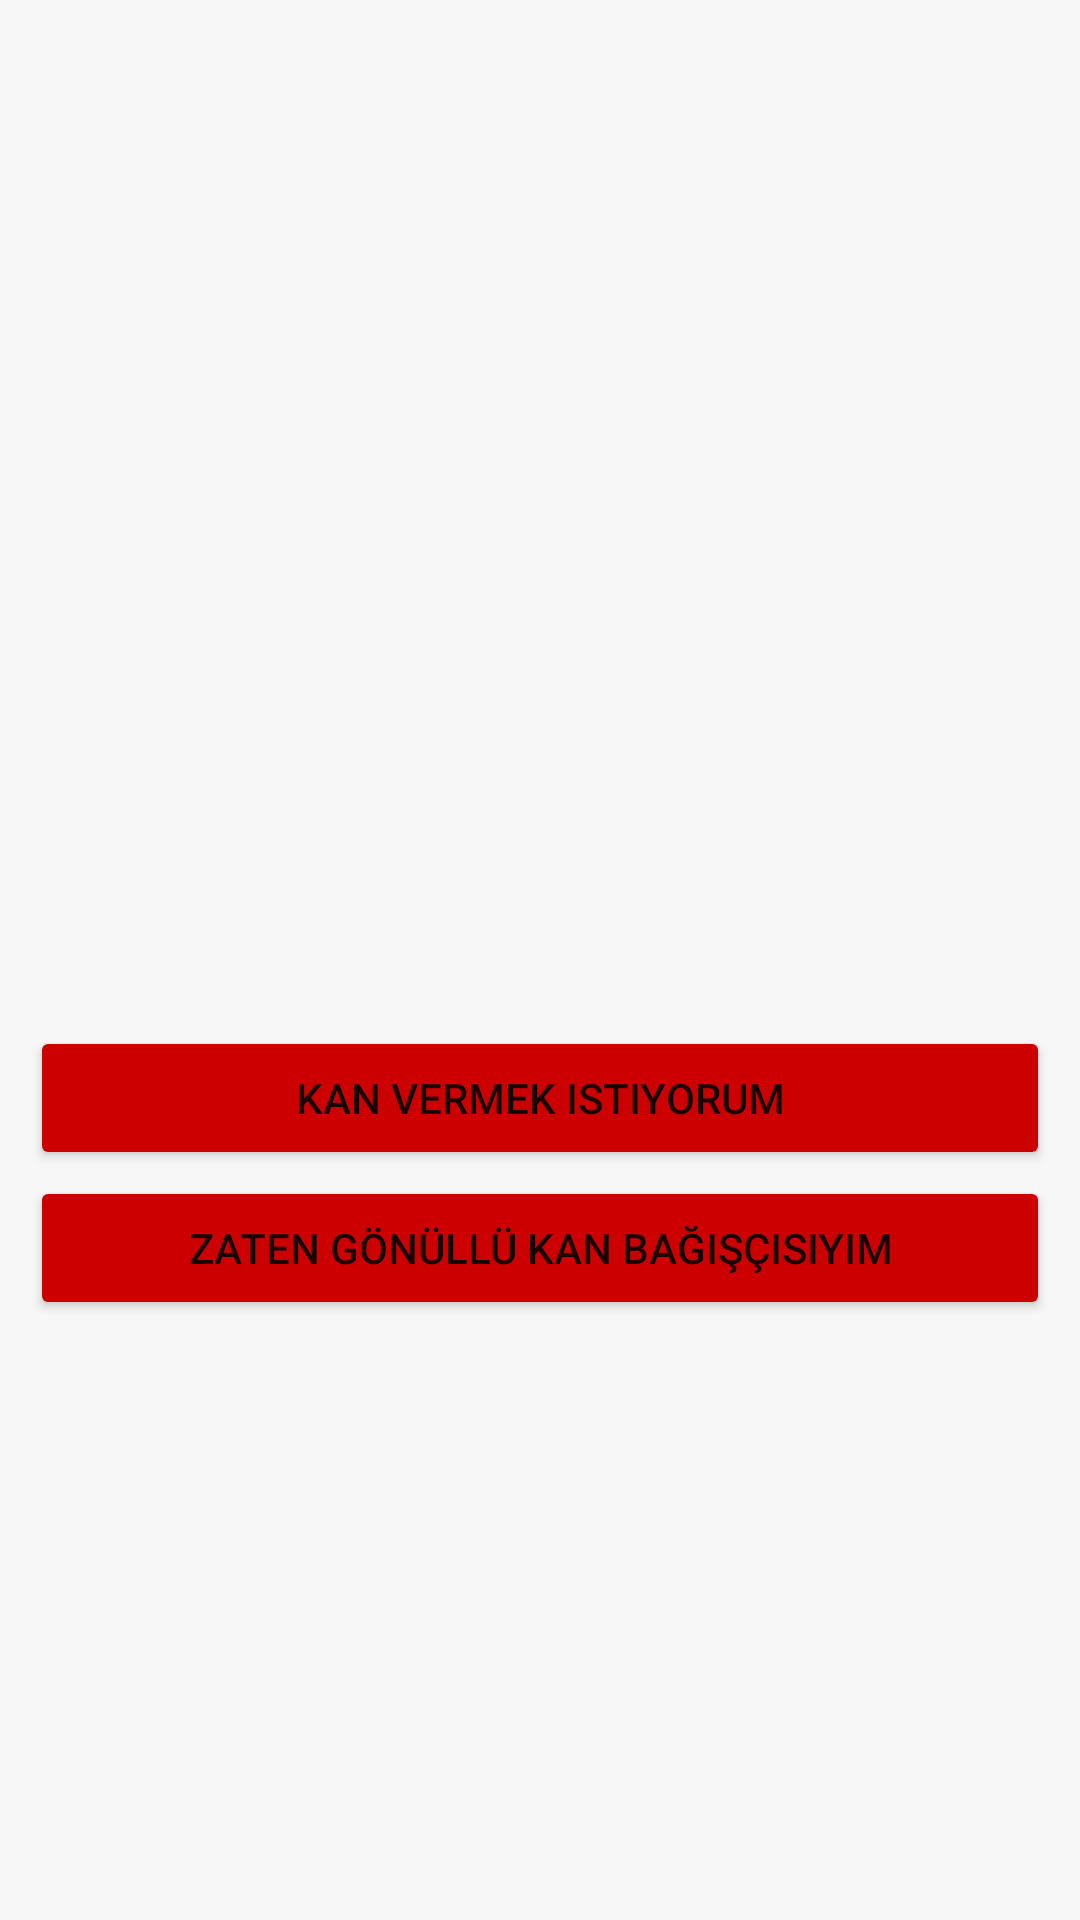

Write the Android layout XML for this screen, with the resource values it uses.
<!-- AndroidManifest.xml: application theme Theme.HAYATVER -->
<!-- res/layout/activity_main.xml -->
<?xml version="1.0" encoding="utf-8"?>
<RelativeLayout xmlns:android="http://schemas.android.com/apk/res/android"
    xmlns:app="http://schemas.android.com/apk/res-auto"
    xmlns:tools="http://schemas.android.com/tools"
    android:layout_width="match_parent"
    android:layout_height="match_parent"
    android:orientation="vertical"
    tools:context=".MainActivity"
    android:background="#F7F7F7">

    <ImageView
        android:layout_width="match_parent"
        android:layout_height="300dp"
        android:background="@drawable/hearth"
        android:layout_marginTop="100dp"/>

    <Button
        android:id="@+id/btnKanVer"
        android:layout_width="match_parent"
        android:layout_height="wrap_content"
        android:text="Kan vermek istiyorum"
        android:layout_alignParentBottom="true"
        android:layout_marginBottom="250dp"
        android:layout_marginRight="10dp"
        android:layout_marginLeft="10dp"
        android:backgroundTint="@android:color/holo_red_dark"/>

    <Button
        android:id="@+id/btnGiris"
        android:layout_width="match_parent"
        android:layout_height="wrap_content"
        android:text="Zaten gönüllü kan bağışçısıyım"
        android:layout_alignParentBottom="true"
        android:layout_marginBottom="200dp"
        android:layout_marginRight="10dp"
        android:layout_marginLeft="10dp"
        android:backgroundTint="@android:color/holo_red_dark"/>





</RelativeLayout>
<!-- resources referenced by this layout -->
<resources>
  <style name="Theme.HAYATVER" parent="Theme.MaterialComponents.DayNight.DarkActionBar">
          
          <item name="colorPrimary">@android:color/holo_red_dark</item>
          <item name="colorPrimaryVariant">@android:color/holo_red_dark</item>
          <item name="colorOnPrimary">@color/white</item>
          
          <item name="colorSecondary">@color/teal_200</item>
          <item name="colorSecondaryVariant">@color/teal_700</item>
          <item name="colorOnSecondary">@color/black</item>
          
          <item name="android:statusBarColor" tools:targetApi="l">?attr/colorPrimaryVariant</item>
          
      </style>
  <!-- not gathered from this repository: default colours our renderer supplied (Android Studio template values) -->
  <color name="teal_200">#FF03DAC5</color>
  <color name="teal_700">#FF018786</color>
  <color name="black">#FF000000</color>
  <color name="white">#FFFFFFFF</color>
</resources>
